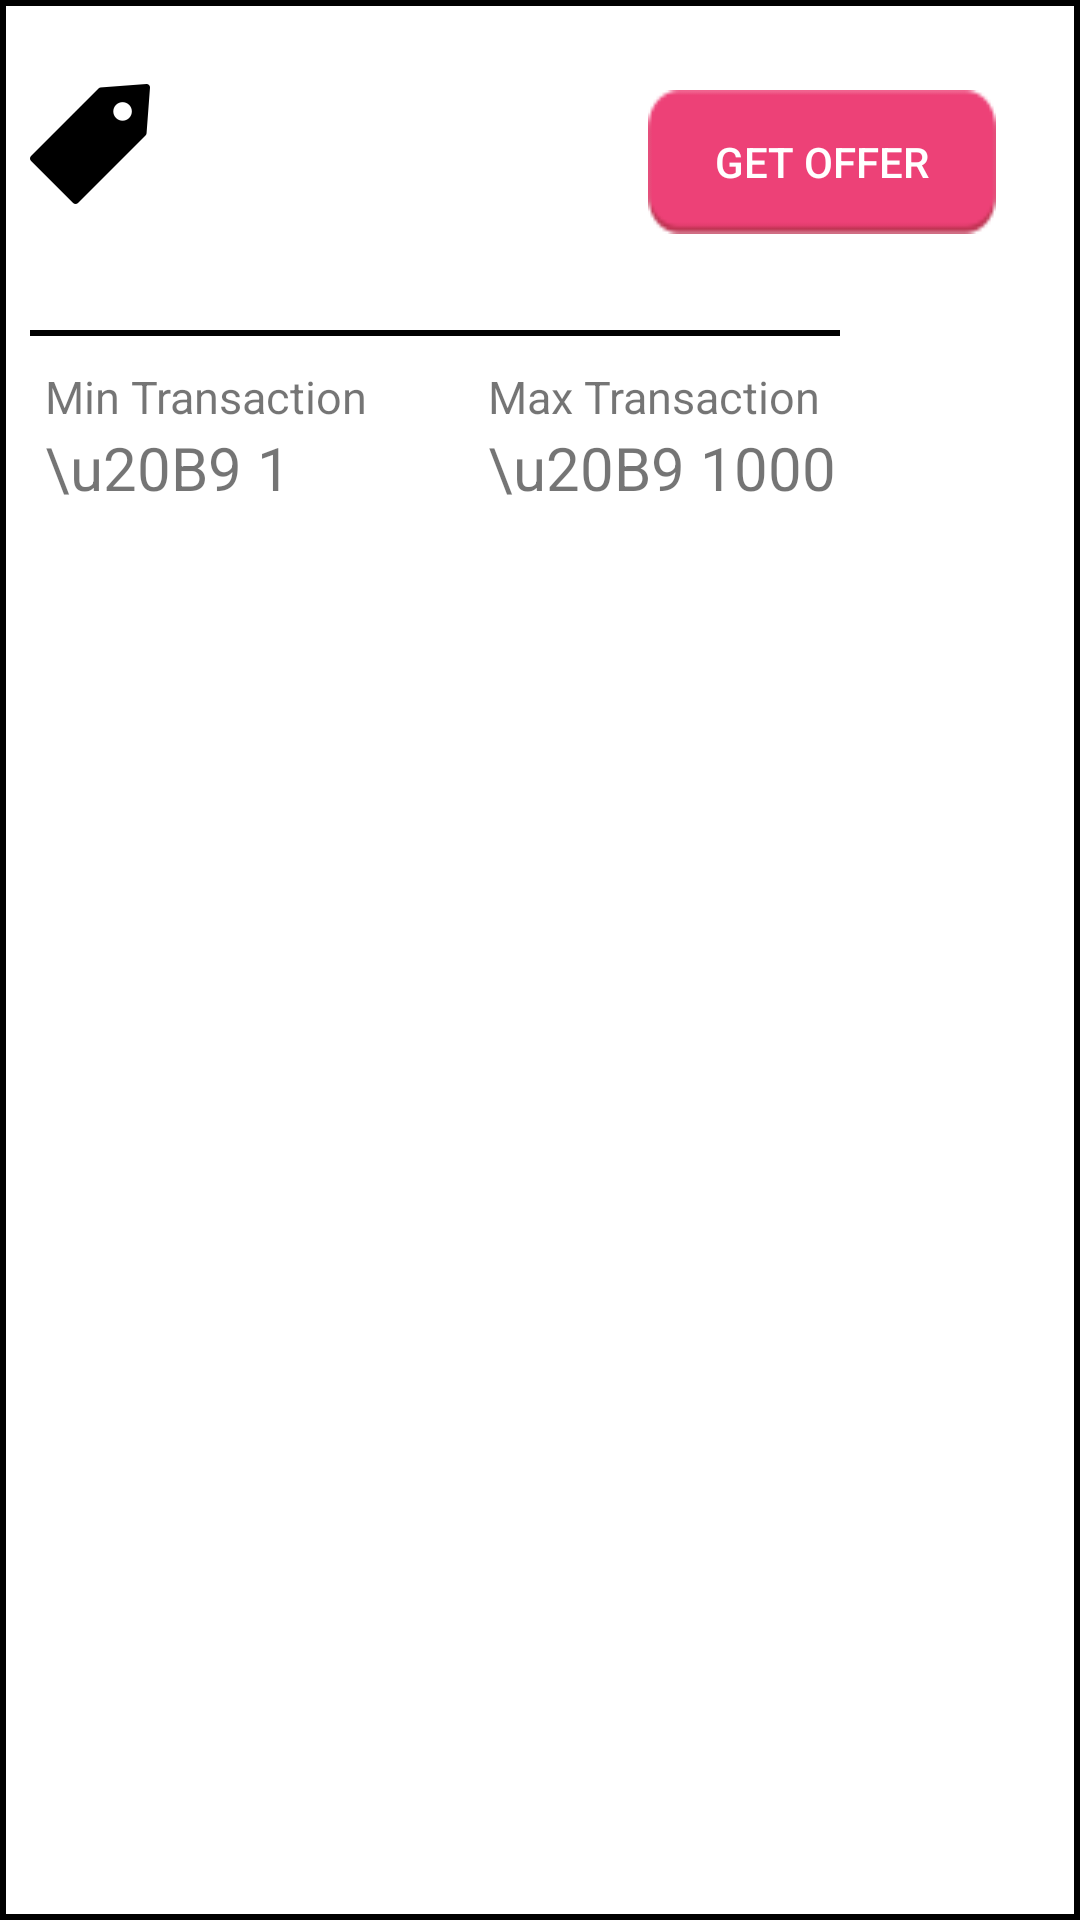

This screen was rendered from an Android layout file. Write that file and the resources it references.
<!-- AndroidManifest.xml: application theme AppTheme -->
<!-- res/layout/offers_list_item.xml -->
<?xml version="1.0" encoding="utf-8"?>
<LinearLayout xmlns:android="http://schemas.android.com/apk/res/android"
        android:layout_width="290dp"
        android:layout_height="wrap_content"
        android:orientation="vertical"
        android:elevation="10dp"
        android:layout_margin="10dp"
        xmlns:tools="http://schemas.android.com/tools"
        android:background="@drawable/offers_list_background">

    <LinearLayout
        android:layout_width="wrap_content"
        android:layout_height="wrap_content"
        android:orientation="horizontal">
        <ImageView
            android:layout_width="40dp"
            android:layout_height="56dp"
            android:layout_marginLeft="10dp"
            android:layout_marginTop="20dp"
            android:src="@drawable/offerd"
            android:id="@+id/imgoffer"/>

        <LinearLayout
            android:layout_width="wrap_content"
            android:layout_height="wrap_content"
            android:orientation="vertical"
            android:layout_marginLeft="20dp"
            android:layout_marginRight="20dp"
            android:layout_marginTop="20dp">

            <TextView
                android:layout_width="wrap_content"
                android:layout_height="wrap_content"
                android:textColor="#000000"
                android:textSize="20sp"
                android:id="@+id/tvoffertitle"
                tools:text="@tools:sample/first_names"/>

            <TextView
                android:layout_width="126dp"
                android:layout_height="53dp"
                android:id="@+id/tvoffer"
                tools:text="@tools:sample/cities"/>

        </LinearLayout>

        <LinearLayout
            android:layout_width="wrap_content"
            android:layout_height="wrap_content"
            android:orientation="vertical">

            <Button
                android:layout_width="wrap_content"
                android:layout_height="wrap_content"
                android:background="@drawable/btsubmit_back"
                android:text="get Offer"
                android:textColor="#ffffff"
                android:layout_marginTop="30dp"
                android:layout_marginRight="10dp"
                android:id="@+id/btoffer"/>
        </LinearLayout>


    </LinearLayout>

    <View
        android:layout_width="270dp"
        android:layout_height="2dp"
        android:background="#000000"
        android:layout_margin="10dp"/>

    <LinearLayout
        android:layout_width="wrap_content"
        android:layout_height="wrap_content"
        android:orientation="horizontal">

        <LinearLayout
            android:layout_width="wrap_content"
            android:layout_height="wrap_content"
            android:orientation="vertical"
            android:layout_marginLeft="15dp"
            android:layout_marginBottom="10dp">


            <TextView
                android:layout_width="wrap_content"
                android:layout_height="wrap_content"
                android:text="Min Transaction"
                android:textSize="15sp"/>

            <TextView
                android:layout_width="wrap_content"
                android:layout_height="wrap_content"
                android:text="\u20B9 1"
                android:textSize="20sp"
                android:id="@+id/tv_min"/>

        </LinearLayout>

        <LinearLayout
            android:layout_width="wrap_content"
            android:layout_height="wrap_content"
            android:orientation="vertical"
            android:layout_marginLeft="40dp"
            android:layout_marginRight="10dp"
            android:layout_marginBottom="10dp">


            <TextView
                android:layout_width="wrap_content"
                android:layout_height="wrap_content"
                android:text="Max Transaction"
                android:textSize="15sp"/>

            <TextView
                android:layout_width="wrap_content"
                android:layout_height="wrap_content"
                android:text="\u20B9 1000"
                android:textSize="20sp"
                android:id="@+id/tv_max"/>

        </LinearLayout>

    </LinearLayout>

</LinearLayout>
<!-- resources referenced by this layout -->
<resources>
  <!-- drawable btsubmit_back: png bitmap (drawable, 3490 bytes) -->
  <!-- drawable offerd: png bitmap (drawable, 1179 bytes) -->
  <!-- drawable offers_list_background (drawable) -->
  <?xml version="1.0" encoding="utf-8"?>
  <shape xmlns:android="http://schemas.android.com/apk/res/android"
      android:shape="rectangle">
  
      <size
          android:width="82dp"
          android:height="82dp" />
  
      <stroke
          android:width="2dp" />
  
  
      <solid
          android:color="#ffffff"/>
  
  
  </shape>
  <style name="AppTheme" parent="Theme.AppCompat.Light.NoActionBar">
          
          <item name="colorPrimary">@color/colorPrimary</item>
          <item name="colorPrimaryDark">@color/colorPrimaryDark</item>
          <item name="colorAccent">@color/colorAccent</item>
      </style>
  <color name="colorPrimary">#F4853B</color>
  <color name="colorPrimaryDark">#C7733F</color>
  <color name="colorAccent">#D81B60</color>
</resources>
